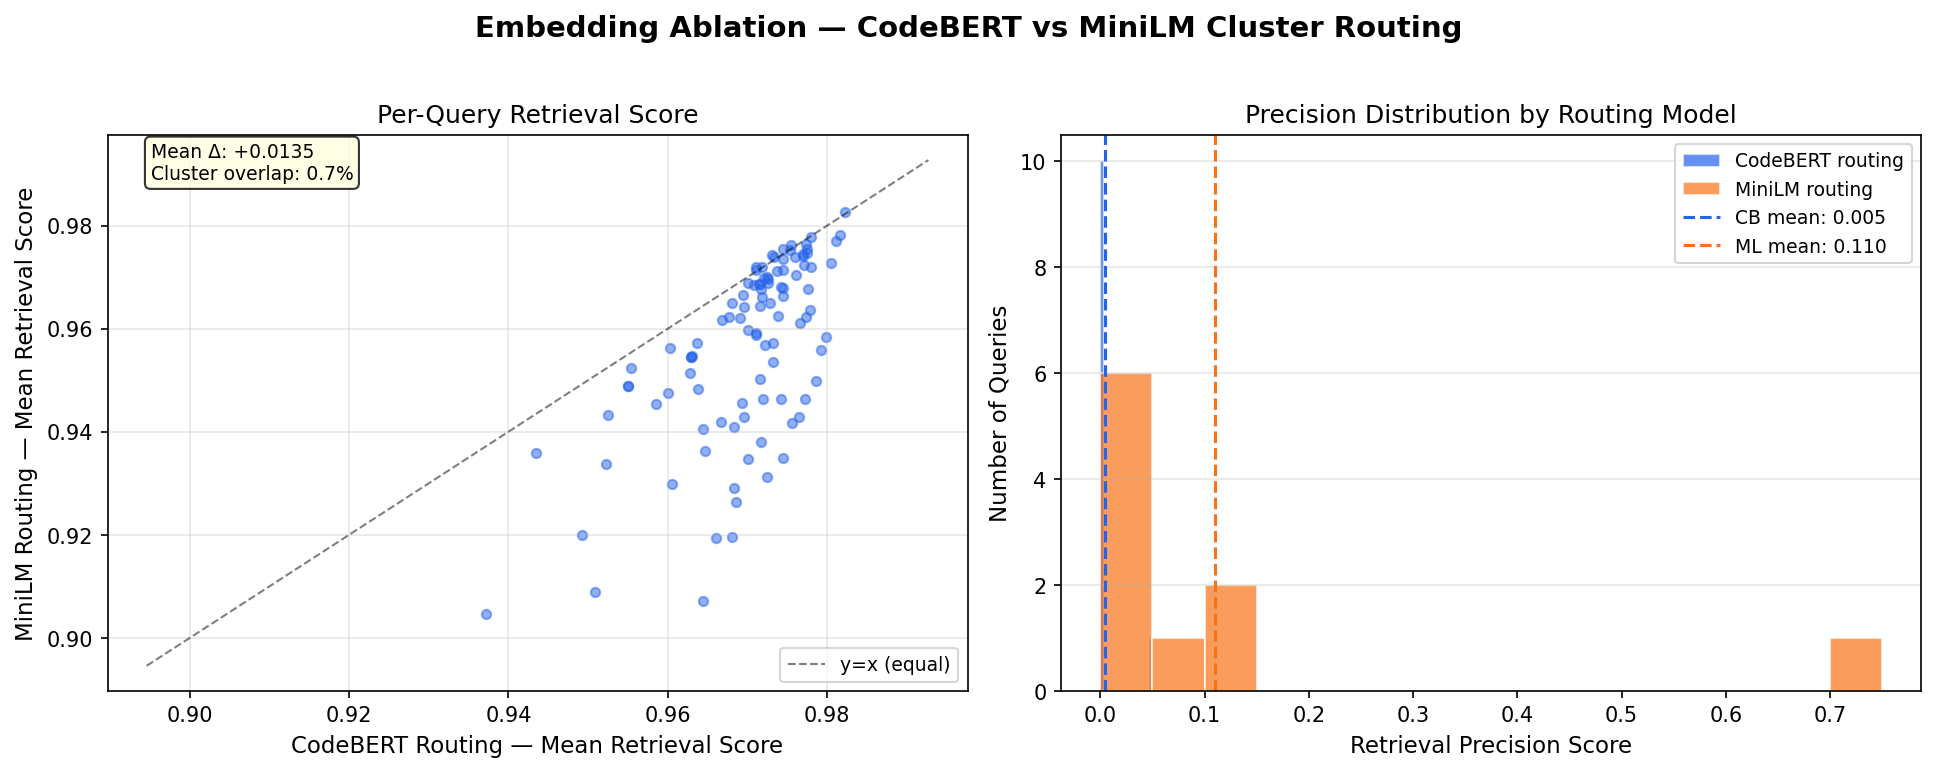

The file beside this chart, header and first rows:
query, tag, cb_mean_score, ml_mean_score, score_delta, cluster_overlap, cb_latency_ms, ml_latency_ms, cb_precision, ml_precision
With Pydantic V2 and model_validate, how…, pydantic, 0.9822, 0.9827, -0.0005, 0.333, 299.2, 134.4, , 
pydantic: Using property.getter decorato…, fastapi, 0.977, 0.974, 0.003, 0.333, 117.2, 89.9, 0.0, 
How to set up and tear down a database b…, fastapi, 0.9732, 0.9536, 0.0196, 0.0, 129.2, 82.7, , 
How to use `from_orm` if the pydantic mo…, pydantic, 0.9816, 0.9782, 0.0034, 0.0, 105.9, 83.2, , 
FastAPI / uvicorn (or hypercorn): where …, fastapi, 0.9742, 0.9464, 0.0278, 0.0, 98.7, 92.8, , 
How to apply transaction logic in FastAP…, fastapi, 0.9737, 0.9711, 0.0026, 0.0, 102.9, 97.4, , 
How to return a PDF file from in-memory …, fastapi, 0.9716, 0.9644, 0.0071, 0.0, 56.0, 30.2, 0.0, 
How to set environment variable based on…, fastapi, 0.9719, 0.9463, 0.0256, 0.0, 99.6, 70.0, 0.0, 0.75
Can&#39;t define variable in pydantic in…, pydantic, 0.969, 0.962, 0.007, 0.0, 95.6, 42.1, , 
FastAPI handling and redirecting 404, fastapi, 0.9508, 0.9089, 0.0418, 0.0, 126.7, 622.1, 0.0, 0.0
Pydantic - Allow missing field, pydantic, 0.963, 0.9547, 0.0083, 0.0, 86.7, 103.5, , 
How to ignore field repr in pydantic?, pydantic, 0.968, 0.965, 0.003, 0.0, 106.6, 348.4, , 0.0
How to check email already exists in Sup…, supabase, 0.9786, 0.9499, 0.0287, 0.0, 80.6, 65.2, , 
How to reload FastAPI app when a file, o…, fastapi, 0.9772, 0.9463, 0.0309, 0.0, 103.3, 207.4, , 0.0
How should I specify default values on P…, pydantic, 0.9775, 0.9755, 0.0021, 0.0, 131.3, 193.9, 0.0, 
Customise Status codes in place of 500: …, fastapi, 0.9725, 0.9313, 0.0412, 0.0, 54.3, 120.3, , 
FastAPI StreamingResponse not streaming …, fastapi, 0.9677, 0.9622, 0.0055, 0.0, 94.8, 41.3, 0.0, 
is there a difference between running fa…, fastapi, 0.9792, 0.9559, 0.0233, 0.0, 329.9, 346.9, , 
How to test a FastAPI api endpoint that …, fastapi, 0.9756, 0.9417, 0.034, 0.0, 102.9, 54.9, , 
How does CryptContext hashing know what …, fastapi, 0.9683, 0.929, 0.0393, 0.0, 119.6, 331.9, , 
How to cache data in FastAPI?, fastapi, 0.9644, 0.9406, 0.0237, 0.0, 114.2, 41.4, , 
How to implement anonymous authorization…, supabase, 0.9728, 0.965, 0.0077, 0.0, 134.7, 337.2, 0.0, 
In JSON created from a pydantic.BaseMode…, pydantic, 0.9775, 0.9747, 0.0027, 0.0, 101.8, 47.5, 0.0, 0.0
How to save UploadFile in FastAPI, fastapi, 0.9628, 0.9513, 0.0115, 0.0, 73.9, 320.9, , 
pydantic convert to jsonable dict (not f…, pydantic, 0.9738, 0.9625, 0.0113, 0.0, 87.8, 37.2, , 
supporting both form and json encoded bo…, fastapi, 0.9742, 0.968, 0.0062, 0.0, 67.8, 56.5, , 
Why I cannot create standalone object of…, pydantic, 0.9771, 0.9723, 0.0047, 0.0, 59.5, 40.9, , 
Pydantic model with field names that hav…, pydantic, 0.9726, 0.9697, 0.0029, 0.0, 63.3, 29.3, , 
Pros and cons of pydantic compared to js…, pydantic, 0.9726, 0.9688, 0.0038, 0.0, 60.3, 77.3, , 
Pydantic/SQLAlchemy: How to work with en…, pydantic, 0.9701, 0.9347, 0.0353, 0.0, 68.0, 29.5, , 
FastApi communication with other API, fastapi, 0.9605, 0.9298, 0.0307, 0.0, 86.6, 90.6, , 
How do I integrate custom exception hand…, fastapi, 0.9714, 0.9686, 0.0028, 0.0, 78.8, 45.1, , 
How to send base64 image using Python re…, fastapi, 0.9695, 0.9641, 0.0054, 0.0, 132.1, 56.8, , 
How do add an assembled field to a Pydan…, pydantic, 0.9708, 0.9685, 0.0023, 0.0, 99.8, 47.3, , 
How to use ApScheduler correctly in Fast…, fastapi, 0.97, 0.9688, 0.0013, 0.0, 68.1, 44.4, , 
Pydantic enum field does not get convert…, fastapi, 0.9685, 0.9264, 0.0421, 0.0, 93.8, 39.8, , 
Custom validation for FastAPI&#39;s quer…, pydantic, 0.9759, 0.9738, 0.0021, 0.0, 130.7, 83.1, , 
How to set FastAPI version to allow HTTP…, fastapi, 0.9744, 0.9349, 0.0395, 0.0, 72.9, 41.6, 0.0, 
pydantic.error_wrappers.ValidationError …, pydantic, 0.9629, 0.9545, 0.0084, 0.0, 124.6, 90.5, , 
Usage of pydantic with mypy, pydantic, 0.955, 0.9489, 0.0061, 0.0, 136.8, 43.9, , 
FastAPI RuntimeError: Use params or add_…, fastapi, 0.9718, 0.9661, 0.0057, 0.0, 92.4, 36.0, , 
how to type a variable in FastApi-Swagge…, pydantic, 0.9778, 0.9636, 0.0142, 0.0, 132.4, 50.1, , 
What is the meaning of pydantic models(s…, fastapi, 0.9798, 0.9583, 0.0215, 0.0, 148.8, 51.6, , 
Python3.7 asyncio start webserver (FastA…, fastapi, 0.9769, 0.9745, 0.0024, 0.0, 95.2, 124.5, , 
FastAPI: datetime with timezone in reque…, pydantic, 0.9683, 0.941, 0.0273, 0.0, 111.2, 29.6, , 
Format string output to JSON, fastapi, 0.9372, 0.9046, 0.0326, 0.0, 166.2, 181.4, , 0.0
return deeply nested json objects with r…, pydantic, 0.9745, 0.9679, 0.0067, 0.0, 98.4, 55.2, , 
How to disable the logging of Uvicorn?, fastapi, 0.9694, 0.9666, 0.0028, 0.0, 92.3, 56.3, , 
FastAPI: Cannot get error handling to wo…, fastapi, 0.9718, 0.972, -0.0002, 0.0, 93.5, 67.6, , 
uvicorn [fastapi] python run both HTTP a…, fastapi, 0.9745, 0.9714, 0.0031, 0.0, 122.0, 81.6, , 
FastAPI GET endpoint returns &quot;405 m…, fastapi, 0.9696, 0.9428, 0.0268, 0.0, 124.0, 41.6, , 
How to parse unix timestamp into datetim…, fastapi, 0.9745, 0.9663, 0.0081, 0.0, 94.0, 60.5, , 
FastAPI - ENUM type models not populated, pydantic, 0.9681, 0.9196, 0.0485, 0.0, 104.7, 39.8, , 
What is the actual use of OAuth2Password…, fastapi, 0.9701, 0.9598, 0.0103, 0.0, 84.7, 62.1, , 
How to start a Uvicorn + FastAPI in back…, fastapi, 0.9744, 0.9755, -0.0011, 0.0, 109.7, 47.7, , 
How can I unpack a Pydantic BaseModel in…, pydantic, 0.9744, 0.9736, 0.0008, 0.0, 117.6, 39.1, , 0.0
FastAPI: Swagger UI does not render beca…, fastapi, 0.9732, 0.9572, 0.016, 0.0, 96.1, 54.2, , 
Supabase not storing session data in loc…, supabase, 0.9711, 0.9588, 0.0123, 0.0, 98.1, 51.4, , 
In Python&#39;s FastAPI autogenerated Op…, fastapi, 0.9776, 0.9677, 0.0099, 0.0, 151.2, 167.6, 0.0, 
&quot;FastAPIError: Invalid args for res…, fastapi, 0.9805, 0.9727, 0.0078, 0.0, 147.7, 164.5, , 
... 40 more rows
